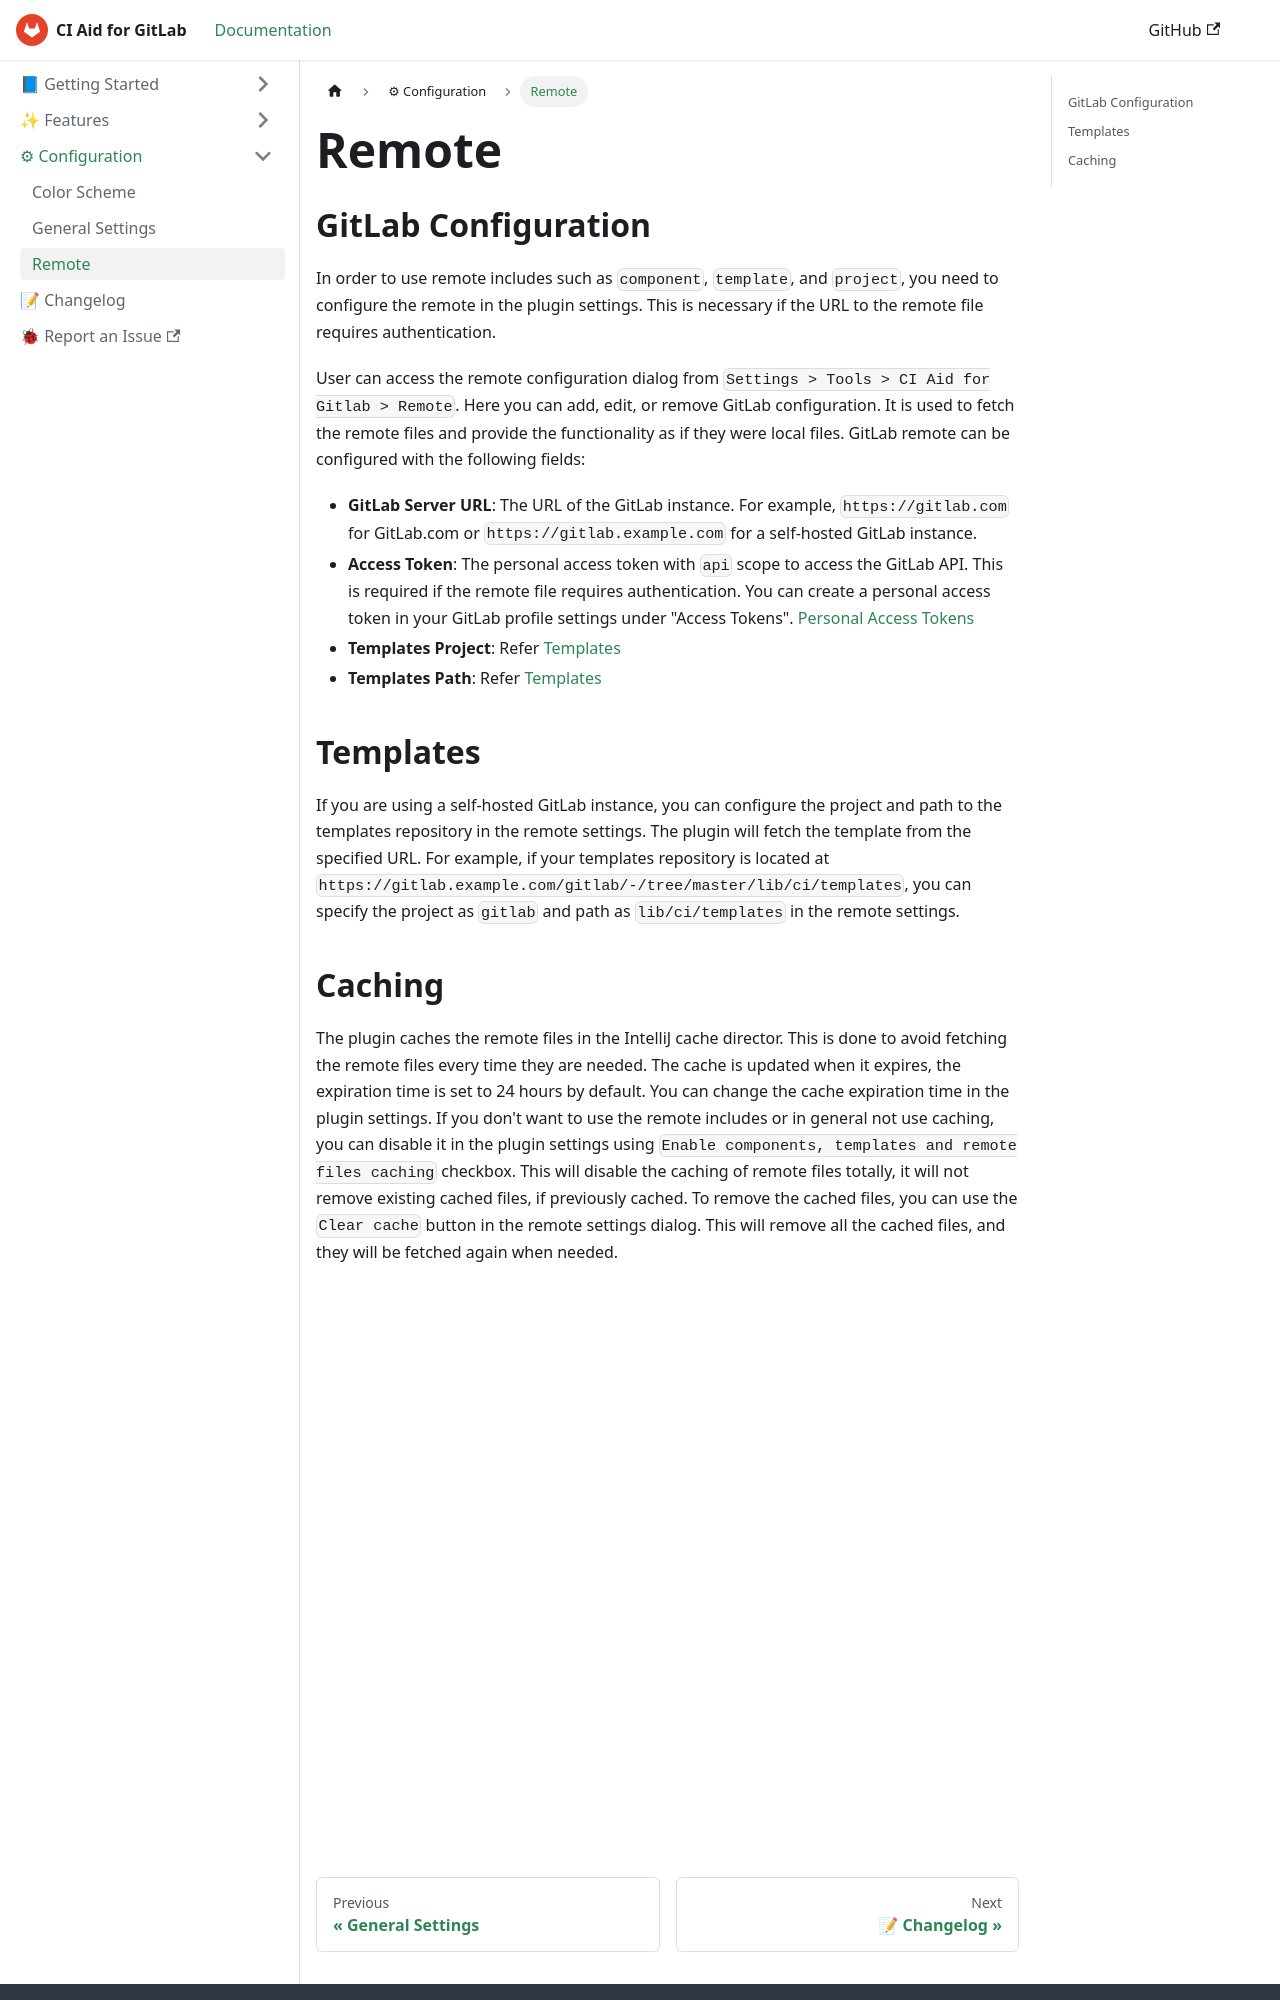

repository: deeepamin/gitlab-ci-aid · page: docs/configuration/remote.html · generator: docusaurus

# Remote

## GitLab Configuration

In order to use remote includes such as `component`, `template`, and `project`, you need to configure the remote in the plugin settings. This is necessary if the URL to the remote file requires authentication.

User can access the remote configuration dialog from `Settings > Tools > CI Aid for Gitlab > Remote`. Here you can add, edit, or remove GitLab configuration. It is used to fetch the remote files and provide the functionality as if they were local files.
GitLab remote can be configured with the following fields: 

- **GitLab Server URL**: The URL of the GitLab instance. For example, `https://gitlab.com` for GitLab.com or `https://gitlab.example.com` for a self-hosted GitLab instance.
- **Access Token**: The personal access token with `api` scope to access the GitLab API. This is required if the remote file requires authentication. 
  You can create a personal access token in your GitLab profile settings under "Access Tokens". [Personal Access Tokens](https://docs.gitlab.com/user/profile/personal_access_tokens/)
- **Templates Project**: Refer [Templates](#templates)
- **Templates Path**: Refer [Templates](#templates)


## Templates
If you are using a self-hosted GitLab instance, you can configure the project and path to the templates repository in the remote settings. The plugin will fetch the template from the specified URL.
For example, if your templates repository is located at `https://gitlab.example.com/gitlab/-/tree/master/lib/ci/templates`, you can specify the project as `gitlab` and path as `lib/ci/templates` in the remote settings.
